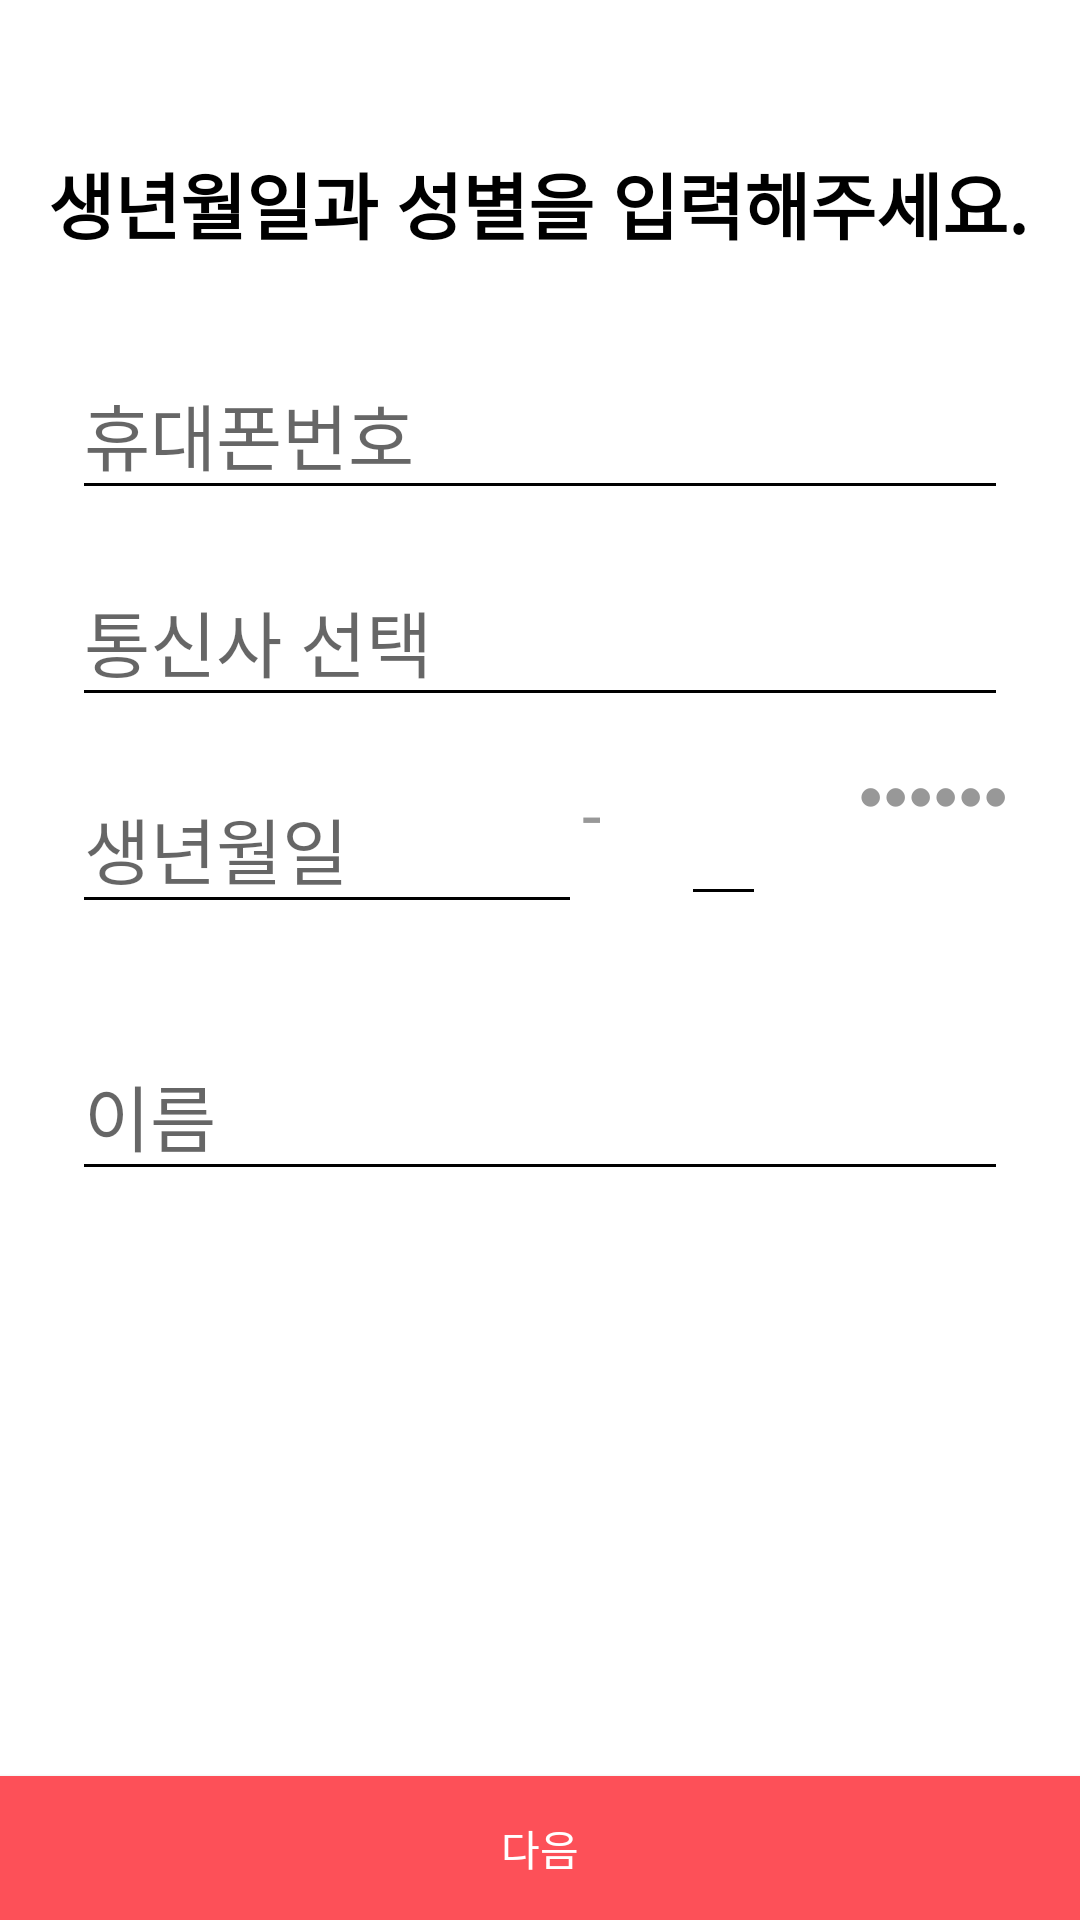

Here is an Android app screen rendered from its layout file. Give the layout XML and the strings, colors and styles it references.
<!-- AndroidManifest.xml: activity theme AppTheme.NoActionBar -->
<!-- res/layout/activity_login_insert_info.xml -->
<?xml version="1.0" encoding="utf-8"?>
<androidx.constraintlayout.widget.ConstraintLayout xmlns:android="http://schemas.android.com/apk/res/android"
    xmlns:app="http://schemas.android.com/apk/res-auto"
    xmlns:tools="http://schemas.android.com/tools"
    android:layout_width="match_parent"
    android:layout_height="match_parent"
    android:background="@color/white"
    tools:context=".src.login.LoginInsertInfoActivity">

    <TextView
        android:id="@+id/textView7"
        android:layout_width="wrap_content"
        android:layout_height="wrap_content"
        android:layout_marginStart="16dp"
        android:layout_marginTop="50dp"
        android:text="생년월일과 성별을 입력해주세요."
        android:textColor="@color/black"
        android:textSize="24sp"
        android:textStyle="bold"
        app:layout_constraintStart_toStartOf="parent"
        app:layout_constraintTop_toTopOf="parent" />

    <EditText
        android:id="@+id/login_edt_phone"
        android:layout_width="match_parent"
        android:layout_height="wrap_content"
        android:layout_marginStart="24dp"
        android:layout_marginTop="32dp"
        android:layout_marginEnd="24dp"
        android:ems="10"
        android:hint="휴대폰번호"
        android:inputType="number"
        android:paddingBottom="8dp"
        android:textColor="@color/black"
        android:textColorHighlight="@color/colorAccent"
        android:textCursorDrawable="@color/colorAccent"
        android:textSize="24sp"
        android:theme="@style/EditTextTheme"
        app:layout_constraintEnd_toEndOf="parent"
        app:layout_constraintHorizontal_bias="1.0"
        app:layout_constraintStart_toStartOf="parent"
        app:layout_constraintTop_toBottomOf="@+id/textView7" />

    <EditText
        android:id="@+id/login_edt_carrier"
        android:layout_width="match_parent"
        android:layout_height="wrap_content"
        android:layout_marginStart="24dp"
        android:layout_marginTop="16dp"
        android:layout_marginEnd="24dp"
        android:ems="10"
        android:hint="통신사 선택"
        android:inputType="textPersonName"
        android:paddingBottom="8dp"
        android:textColor="@color/black"
        android:textCursorDrawable="@color/colorAccent"
        android:textSize="24sp"
        android:theme="@style/EditTextTheme"
        app:layout_constraintEnd_toEndOf="parent"
        app:layout_constraintHorizontal_bias="0.0"
        app:layout_constraintStart_toStartOf="parent"
        app:layout_constraintTop_toBottomOf="@+id/login_edt_phone" />

    <EditText
        android:id="@+id/login_edt_name2"
        android:layout_width="match_parent"
        android:layout_height="wrap_content"
        android:layout_marginStart="24dp"
        android:layout_marginTop="36dp"
        android:layout_marginEnd="24dp"
        android:defaultFocusHighlightEnabled="true"
        android:ems="10"
        android:hint="이름"
        android:inputType="textPersonName"
        android:paddingBottom="8dp"
        android:textColor="@color/black"
        android:textSize="24sp"
        android:theme="@style/EditTextTheme"
        app:layout_constraintEnd_toEndOf="parent"
        app:layout_constraintHorizontal_bias="0.0"
        app:layout_constraintStart_toStartOf="parent"
        app:layout_constraintTop_toBottomOf="@+id/login_edt_reginum_first" />

    <EditText
        android:id="@+id/login_edt_reginum_first"
        android:layout_width="0dp"
        android:layout_height="wrap_content"
        android:layout_marginStart="24dp"
        android:layout_marginTop="16dp"
        android:defaultFocusHighlightEnabled="true"
        android:ems="6"
        android:hint="생년월일"
        android:inputType="number"
        android:maxLength="6"
        android:paddingBottom="8dp"
        android:textColor="@color/black"
        android:textCursorDrawable="@color/colorAccent"
        android:textSize="24sp"
        android:theme="@style/EditTextTheme"
        app:layout_constraintStart_toStartOf="parent"
        app:layout_constraintTop_toBottomOf="@+id/login_edt_carrier" />

    <TextView
        android:id="@+id/textView8"
        android:layout_width="6dp"
        android:layout_height="34dp"
        android:layout_marginTop="16dp"
        android:text="-"
        android:textColor="@color/bunjang_dark_gray"
        android:textSize="24sp"
        app:layout_constraintStart_toEndOf="@+id/login_edt_reginum_first"
        app:layout_constraintTop_toBottomOf="@+id/login_edt_carrier" />

    <TextView
        android:id="@+id/textView18"
        android:layout_width="wrap_content"
        android:layout_height="wrap_content"
        android:layout_marginTop="16dp"
        android:layout_marginEnd="24dp"
        android:text="●●●●●●"
        android:textColor="@color/bunjang_dark_gray"
        android:textSize="14sp"
        app:layout_constraintEnd_toEndOf="parent"
        app:layout_constraintTop_toBottomOf="@+id/login_edt_carrier" />

    <EditText
        android:id="@+id/login_edt_reginum_second"
        android:layout_width="wrap_content"
        android:layout_height="wrap_content"
        android:layout_marginTop="16dp"
        android:layout_marginEnd="4dp"
        android:ems="1"
        android:inputType="number"
        android:maxLength="1"
        android:paddingBottom="8dp"
        android:textColor="@color/black"
        android:textColorHint="#FFFFFF"
        android:textSize="24sp"
        android:theme="@style/EditTextTheme"
        app:layout_constraintEnd_toStartOf="@+id/textView18"
        app:layout_constraintStart_toEndOf="@+id/textView8"
        app:layout_constraintTop_toBottomOf="@+id/login_edt_carrier" />

    <Button
        android:id="@+id/login_info_btn_next"
        android:layout_width="match_parent"
        android:layout_height="wrap_content"
        android:background="@color/colorAccent"
        android:text="다음"
        android:textColor="#FFFFFF"
        app:layout_constraintBottom_toBottomOf="parent"
        app:layout_constraintEnd_toEndOf="parent"
        app:layout_constraintHorizontal_bias="0.0"
        app:layout_constraintStart_toStartOf="parent" />
</androidx.constraintlayout.widget.ConstraintLayout>
<!-- resources referenced by this layout -->
<resources>
  <color name="black">#FF000000</color>
  <color name="bunjang_dark_gray">#989898</color>
  <color name="colorAccent">#FD5058</color>
  <color name="white">#FFFFFFFF</color>
  <style name="EditTextTheme" parent="AppTheme.NoActionBar">
          <item name="colorControlNormal">@color/black</item>
          <item name="colorControlActivated">@color/black</item>
          <item name="colorControlHighlight">@color/black</item>
      </style>
  <style name="AppTheme.NoActionBar">
          <item name="windowActionBar">false</item>
          <item name="windowNoTitle">true</item>
          <item name="android:statusBarColor">@color/white</item>
          <item name="android:windowLightStatusBar">true</item>
      </style>
</resources>
